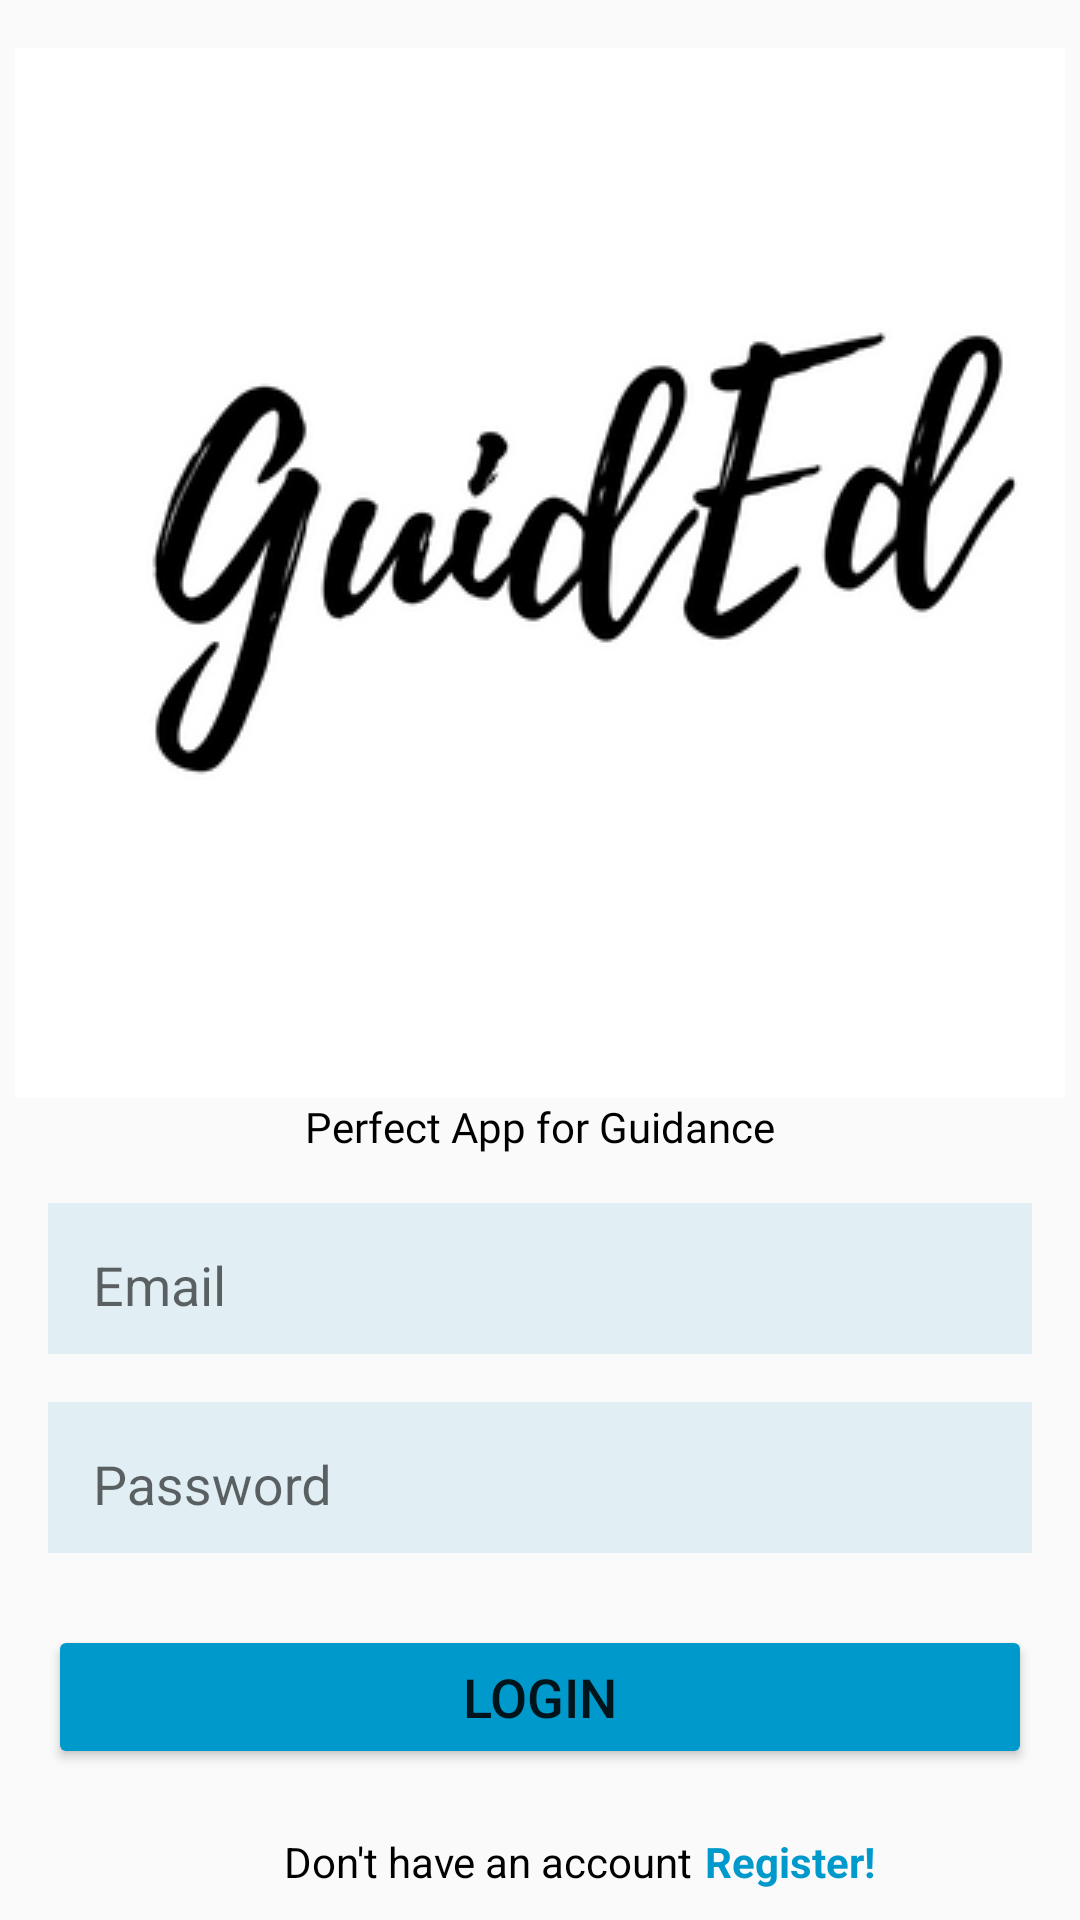

Reconstruct the res/layout file that produces this screen, plus the resources it refers to.
<!-- AndroidManifest.xml: application theme Theme.GuidEd_app -->
<!-- res/layout/activity_login.xml -->
<?xml version="1.0" encoding="utf-8"?>
<androidx.constraintlayout.widget.ConstraintLayout xmlns:android="http://schemas.android.com/apk/res/android"
    xmlns:app="http://schemas.android.com/apk/res-auto"
    xmlns:tools="http://schemas.android.com/tools"
    android:layout_width="match_parent"
    android:layout_height="match_parent"
    tools:context=".LoginActivity">

    <ImageView
        android:id="@+id/imageView4"
        android:layout_width="wrap_content"
        android:layout_height="wrap_content"
        android:layout_marginTop="16dp"
        app:layout_constraintEnd_toEndOf="parent"
        app:layout_constraintHorizontal_bias="0.5"
        app:layout_constraintStart_toStartOf="parent"
        app:layout_constraintTop_toTopOf="parent"
        app:srcCompat="@drawable/imggg" />

    <TextView
        android:id="@+id/textView12"
        android:layout_width="wrap_content"
        android:layout_height="wrap_content"
        android:fontFamily="@font/aclonica"
        android:text="Perfect App for Guidance"
        android:textColor="@color/black"
        android:textSize="@dimen/_18mdp"
        app:layout_constraintEnd_toEndOf="@+id/imageView4"
        app:layout_constraintStart_toStartOf="@+id/imageView4"
        app:layout_constraintTop_toBottomOf="@+id/imageView4" />

    <TextView
        android:id="@+id/gotosignup"
        android:layout_width="wrap_content"
        android:layout_height="wrap_content"
        android:layout_marginStart="4dp"
        android:text="Register!"
        android:textColor="@android:color/holo_blue_dark"
        android:textStyle="bold"
        app:layout_constraintBottom_toBottomOf="@+id/textView14"
        app:layout_constraintStart_toEndOf="@+id/textView14"
        app:layout_constraintTop_toTopOf="@+id/textView14" />

    <TextView
        android:id="@+id/textView14"
        android:layout_width="wrap_content"
        android:layout_height="wrap_content"
        android:layout_marginBottom="10dp"
        android:text="Don't have an account"
        android:textColor="@color/black"
        app:layout_constraintBottom_toBottomOf="parent"
        app:layout_constraintEnd_toEndOf="@+id/button2"
        app:layout_constraintHorizontal_bias="0.41"
        app:layout_constraintStart_toStartOf="@+id/button2" />

    <Button
        android:id="@+id/button2"
        android:layout_width="0dp"
        android:layout_height="wrap_content"
        android:layout_marginTop="24dp"
        android:backgroundTint="@android:color/holo_blue_dark"
        android:padding="0dp"
        android:paddingTop="0dp"
        android:paddingBottom="0dp"
        android:text="Login"
        android:textSize="18dp"
        app:layout_constraintEnd_toEndOf="@+id/textInputLayout2"
        app:layout_constraintStart_toStartOf="@+id/textInputLayout2"
        app:layout_constraintTop_toBottomOf="@+id/textInputLayout2" />

    <com.google.android.material.textfield.TextInputLayout
        android:id="@+id/textInputLayout2"
        android:layout_width="match_parent"
        android:layout_height="wrap_content"
        android:layout_marginStart="16dp"
        android:layout_marginTop="16dp"
        android:layout_marginEnd="16dp"
        android:background="#469DCEE4"
        android:paddingStart="15dp"
        android:paddingTop="5dp"
        android:paddingBottom="5dp"
        app:layout_constraintEnd_toEndOf="parent"
        app:layout_constraintHorizontal_bias="0.5"
        app:layout_constraintStart_toStartOf="parent"
        app:layout_constraintTop_toBottomOf="@+id/textInputLayout">

        <com.google.android.material.textfield.TextInputEditText
            android:id="@+id/paswrd"
            android:layout_width="match_parent"
            android:layout_height="wrap_content"
            android:background="@android:color/transparent"
            android:hint="Password"
            android:paddingBottom="5dp" />
    </com.google.android.material.textfield.TextInputLayout>

    <com.google.android.material.textfield.TextInputLayout
        android:id="@+id/textInputLayout"
        android:layout_width="match_parent"
        android:layout_height="wrap_content"
        android:layout_marginStart="16dp"
        android:layout_marginTop="16dp"
        android:layout_marginEnd="16dp"
        android:background="#469DCEE4"
        android:paddingStart="15dp"
        android:paddingTop="5dp"
        android:paddingBottom="5dp"
        app:layout_constraintEnd_toEndOf="parent"
        app:layout_constraintHorizontal_bias="0.5"
        app:layout_constraintStart_toStartOf="parent"
        app:layout_constraintTop_toBottomOf="@+id/textView12">

        <com.google.android.material.textfield.TextInputEditText
            android:id="@+id/emal"
            android:layout_width="match_parent"
            android:layout_height="wrap_content"
            android:background="@android:color/transparent"
            android:hint="Email"
            android:paddingBottom="5dp" />
    </com.google.android.material.textfield.TextInputLayout>
</androidx.constraintlayout.widget.ConstraintLayout>
<!-- resources referenced by this layout -->
<resources>
  <color name="black">#FF000000</color>
  <!-- drawable imggg: png bitmap (drawable-v24, 25383 bytes) -->
  <style name="Theme.GuidEd_app" parent="Theme.AppCompat.Light.NoActionBar">
          
          <item name="colorPrimary">@color/purple_500</item>
          <item name="colorPrimaryVariant">@color/purple_700</item>
          <item name="colorOnPrimary">@color/white</item>
          
          <item name="colorSecondary">@color/teal_200</item>
          <item name="colorSecondaryVariant">@color/teal_700</item>
          <item name="colorOnSecondary">@color/black</item>
          
          <item name="android:statusBarColor" tools:targetApi="l">?attr/colorPrimaryVariant</item>
          
      </style>
  <color name="purple_500">#2B3349</color>
  <color name="purple_700">#2B3349</color>
  <color name="white">#FFFFFFFF</color>
  <color name="teal_200">#FF03DAC5</color>
  <color name="teal_700">#FF018786</color>
</resources>
